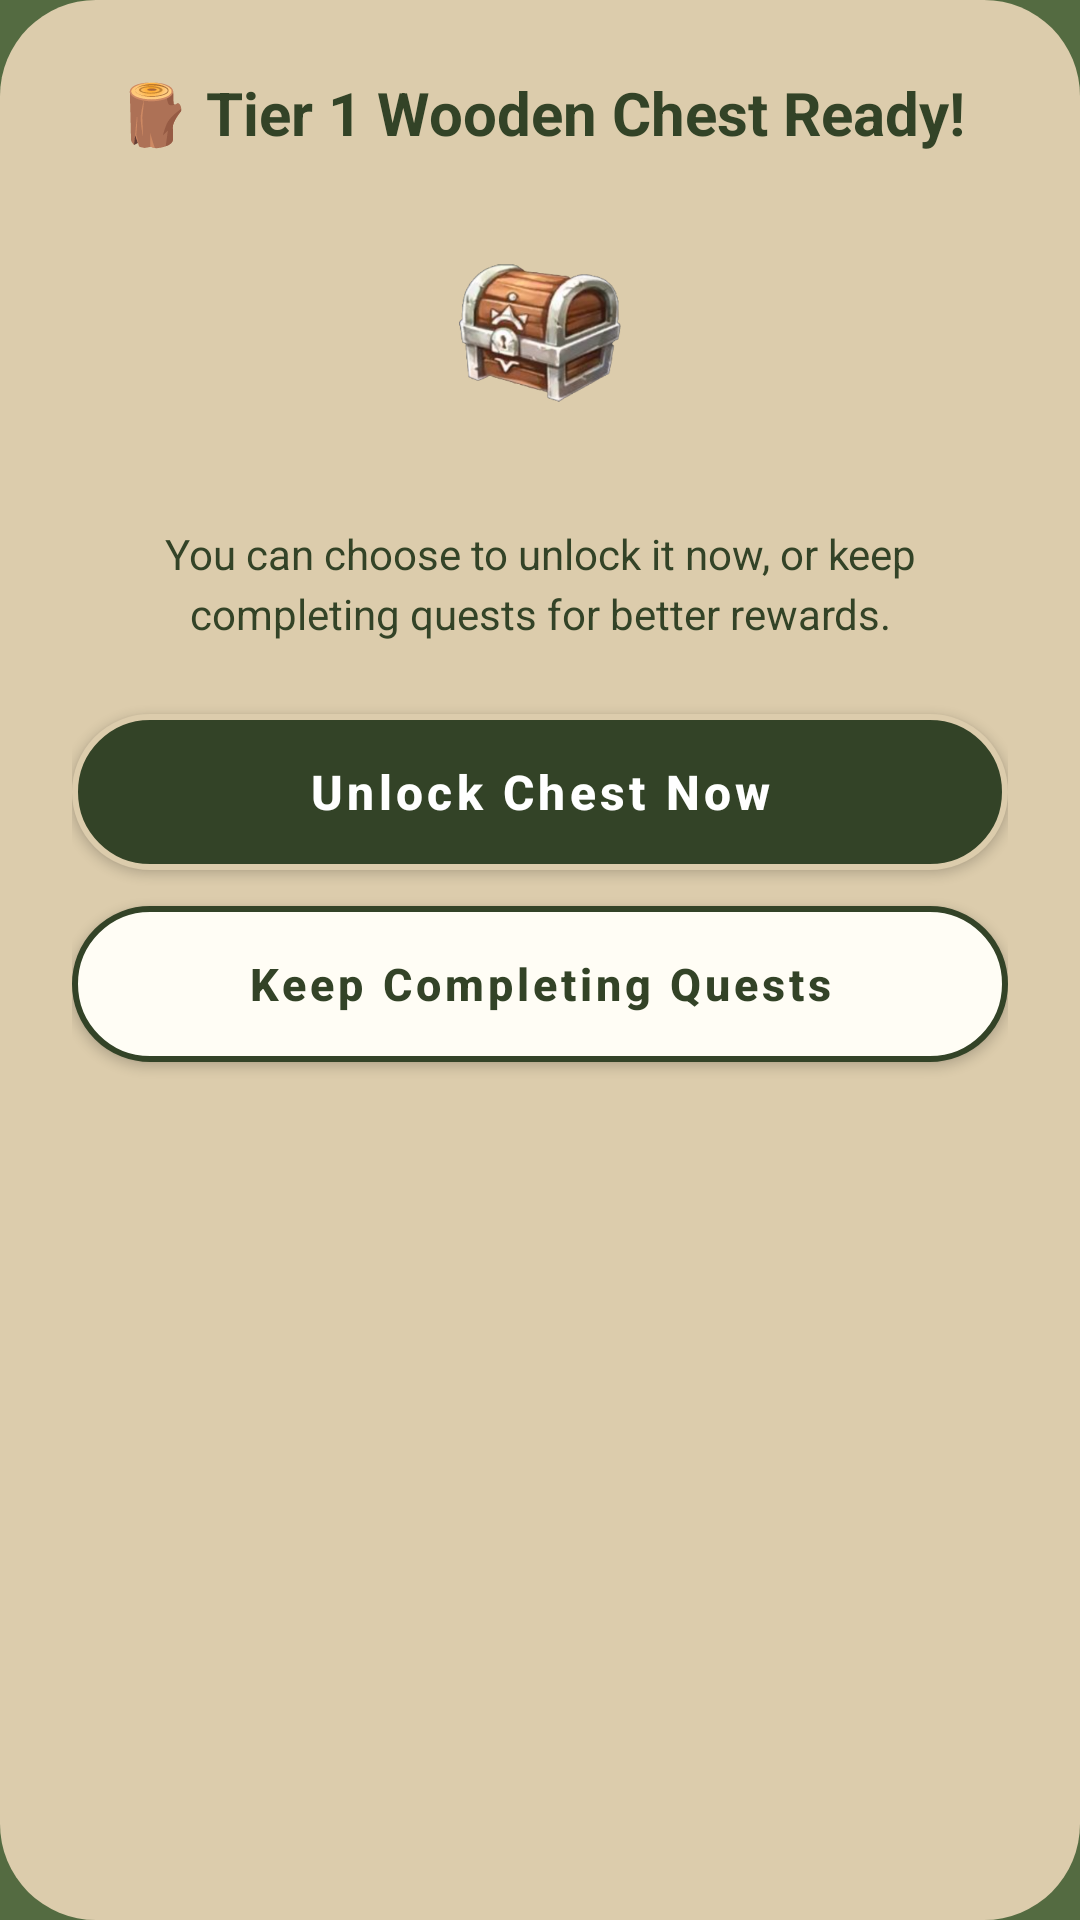

This screen was rendered from an Android layout file. Write that file and the resources it references.
<!-- AndroidManifest.xml: application theme Theme.DaGoal -->
<!-- res/layout/dialog_chest_tier_prompt.xml -->
<?xml version="1.0" encoding="utf-8"?>
<LinearLayout xmlns:android="http://schemas.android.com/apk/res/android"
    xmlns:app="http://schemas.android.com/apk/res-auto"
    android:layout_width="match_parent"
    android:layout_height="wrap_content"
    android:background="@drawable/bg_surface_card_full_radius"
    android:gravity="center_horizontal"
    android:orientation="vertical"
    android:padding="24dp">

    <TextView
        android:id="@+id/tv_chest_dialog_title"
        android:layout_width="wrap_content"
        android:layout_height="wrap_content"
        android:layout_gravity="center_horizontal"
        android:layout_marginBottom="12dp"
        android:gravity="center"
        android:text="🪵 Tier 1 Wooden Chest Ready!"
        android:textColor="@color/dagoal_primary_dark"
        android:textSize="20sp"
        android:textStyle="bold" />

    <ImageView
        android:id="@+id/iv_chest_dialog_icon"
        android:layout_width="96dp"
        android:layout_height="96dp"
        android:layout_gravity="center_horizontal"
        android:layout_marginBottom="16dp"
        android:contentDescription="Chest"
        android:scaleType="fitCenter"
        android:src="@drawable/chest_wood" />

    <TextView
        android:id="@+id/tv_chest_dialog_loot"
        android:layout_width="match_parent"
        android:layout_height="wrap_content"
        android:layout_marginBottom="24dp"
        android:gravity="center"
        android:lineSpacingMultiplier="1.2"
        android:text="You can choose to unlock it now, or keep completing quests for better rewards."
        android:textColor="@color/dagoal_primary_dark"
        android:textSize="14sp" />

    <Button
        android:id="@+id/btn_unlock_chest_now"
        android:layout_width="match_parent"
        android:layout_height="52dp"
        android:layout_marginBottom="12dp"
        android:background="@drawable/bg_button_pill_dark"
        app:backgroundTint="@null"
        android:insetTop="0dp"
        android:insetBottom="0dp"
        android:text="Unlock Chest Now"
        android:textAllCaps="false"
        android:textColor="@color/white"
        android:textSize="16sp"
        android:textStyle="bold" />

    <Button
        android:id="@+id/btn_keep_completing_quests"
        android:layout_width="match_parent"
        android:layout_height="52dp"
        android:background="@drawable/bg_button_pill"
        app:backgroundTint="@null"
        android:insetTop="0dp"
        android:insetBottom="0dp"
        android:text="Keep Completing Quests"
        android:textAllCaps="false"
        android:textColor="@color/dagoal_primary_dark"
        android:textSize="15sp"
        android:textStyle="bold" />

</LinearLayout>
<!-- resources referenced by this layout -->
<resources>
  <color name="dagoal_primary_dark">#334327</color>
  <color name="white">#FFFFFFFF</color>
  <!-- drawable bg_button_pill (drawable) -->
  <?xml version="1.0" encoding="utf-8"?>
  <ripple xmlns:android="http://schemas.android.com/apk/res/android"
      android:color="#33FFFFFF">
      <item>
          <shape android:shape="rectangle">
              <solid android:color="@color/dagoal_background_light" />
              <stroke
                  android:width="2dp"
                  android:color="@color/dagoal_primary_dark" />
              <corners android:radius="28dp" />
          </shape>
      </item>
  </ripple>
  <!-- drawable bg_button_pill_dark (drawable) -->
  <?xml version="1.0" encoding="utf-8"?>
  <ripple xmlns:android="http://schemas.android.com/apk/res/android"
      android:color="#33FFFFFF">
      <item>
          <shape android:shape="rectangle">
              <solid android:color="@color/dagoal_primary_dark" />
              <stroke
                  android:width="2dp"
                  android:color="@color/dagoal_surface" />
              <corners android:radius="28dp" />
          </shape>
      </item>
  </ripple>
  <!-- drawable bg_surface_card_full_radius (drawable) -->
  <?xml version="1.0" encoding="utf-8"?>
  <shape xmlns:android="http://schemas.android.com/apk/res/android">
      <solid android:color="@color/dagoal_surface" />
      <corners android:radius="32dp" />
  </shape>
  <style name="Theme.DaGoal" parent="Base.Theme.DaGoal" />
  <color name="dagoal_background_light">#FFFDF5</color>
  <color name="dagoal_surface">#DCCCAC</color>
  <color name="dagoal_primary">#546B41</color>
  <color name="dagoal_secondary">#8EA27A</color>
  <color name="dagoal_text_primary">#334327</color>
  <color name="dagoal_hint">#80334327</color>
  <style name="DaGoalSnackbarStyle" parent="Widget.MaterialComponents.Snackbar">
          <item name="backgroundTint">@color/dagoal_primary</item>
          <item name="android:textColor">@color/dagoal_background_light</item>
      </style>
  <style name="DaGoalSeekBarStyle" parent="Widget.AppCompat.SeekBar">
          <item name="android:progressDrawable">@drawable/bg_seekbar_track</item>
          <item name="android:thumb">@drawable/bg_seekbar_thumb</item>
          <item name="android:splitTrack">false</item>
          <item name="android:minHeight">28dp</item>
          <item name="android:maxHeight">28dp</item>
          <item name="android:paddingStart">12dp</item>
          <item name="android:paddingEnd">12dp</item>
      </style>
  <!-- drawable bg_dialog (drawable) -->
  <?xml version="1.0" encoding="utf-8"?>
  <shape xmlns:android="http://schemas.android.com/apk/res/android">
      <solid android:color="@color/dagoal_surface" />
      <corners android:radius="24dp" />
  </shape>
  <color name="dagoal_text_secondary">#4B5563</color>
  <style name="DaGoalDialogButton.Positive" parent="DaGoalDialogButton">
          <item name="android:textColor">@color/dagoal_primary_dark</item>
      </style>
  <style name="DaGoalDialogButton.Negative" parent="DaGoalDialogButton">
          <item name="android:textColor">@color/dagoal_primary</item>
      </style>
  <style name="DaGoalDialogButton" parent="Widget.MaterialComponents.Button.TextButton">
          <item name="android:textColor">@color/dagoal_primary_dark</item>
          <item name="android:textStyle">bold</item>
      </style>
  <color name="dagoal_surface_variant">#EADEC7</color>
  <color name="dagoal_gold_amber">#FFD700</color>
</resources>
